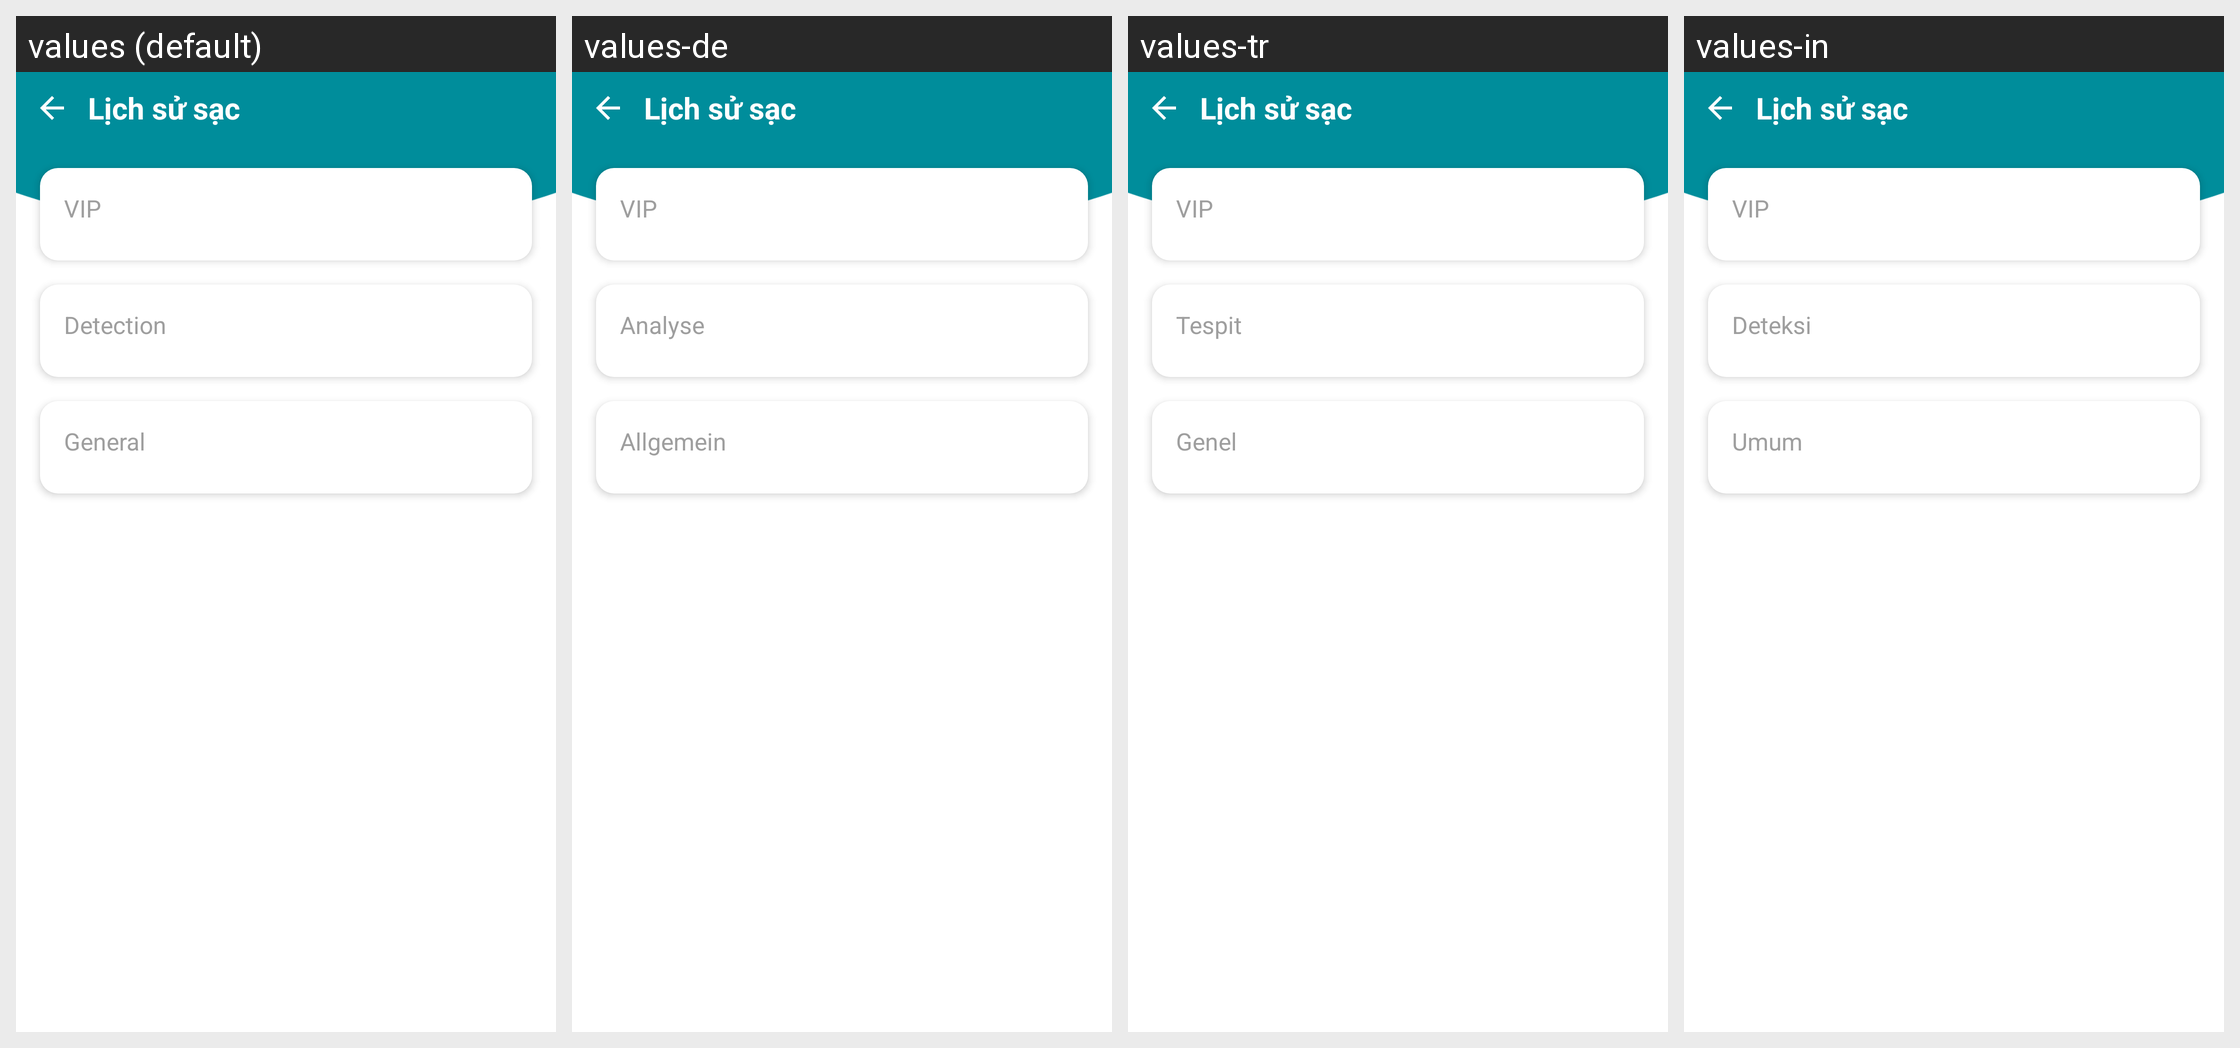

Here is an Android app screen in its default locale and in the app's own translations. Write out the translated-string differences for the strings that appear on this screen.
Android screen res/layout/activity_all_tools.xml rendered under 4 locales, left to right: values (default), values-de, values-tr, values-in. Device: Nexus 5 (rendered at 1080×1920; each locale shown at half size, 540×960, under a caption strip naming it); theme Theme.ChargManagement.
Other locales in the repository, not shown: values-ar, values-es, values-fr, values-hi, values-ja, values-ko, values-pt-rBR, values-ru, values-vi, values-zh-rCN.
Strings drawn on this screen, with the default value and each locale's value (text and hints the layout hard-codes, and strings that could not be matched under every locale, appear in the picture but are not listed):

tools_group_vip
  values: VIP
  values-de: VIP
  values-tr: VIP
  values-in: VIP

tools_group_detect
  values: Detection
  values-de: Analyse
  values-tr: Tespit
  values-in: Deteksi

tools_group_general
  values: General
  values-de: Allgemein
  values-tr: Genel
  values-in: Umum
